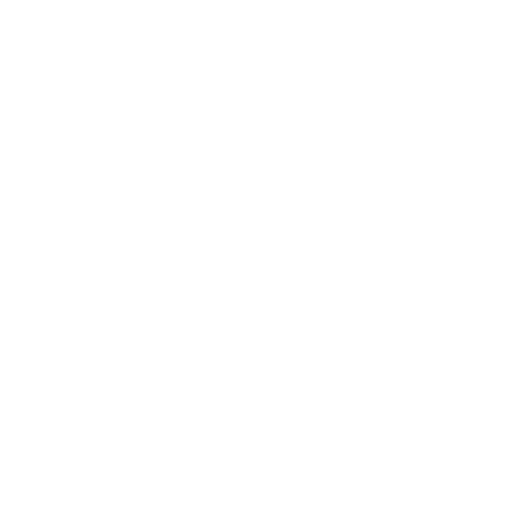
t = 0.00 s
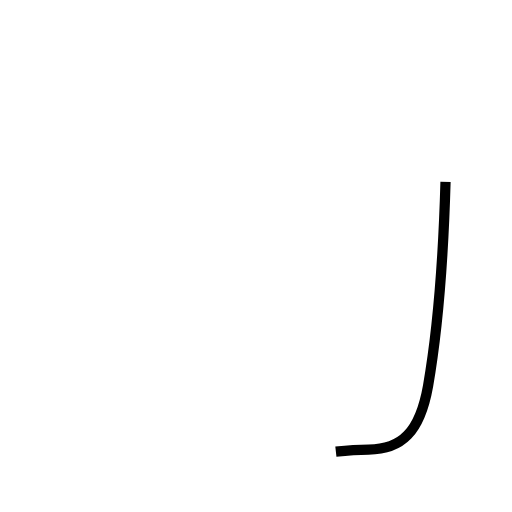
t = 0.98 s
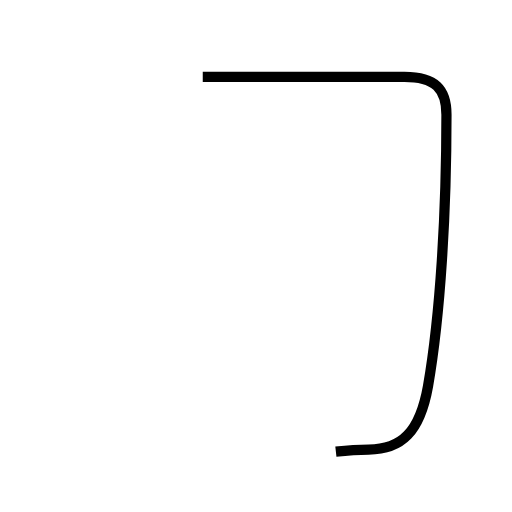
t = 1.96 s
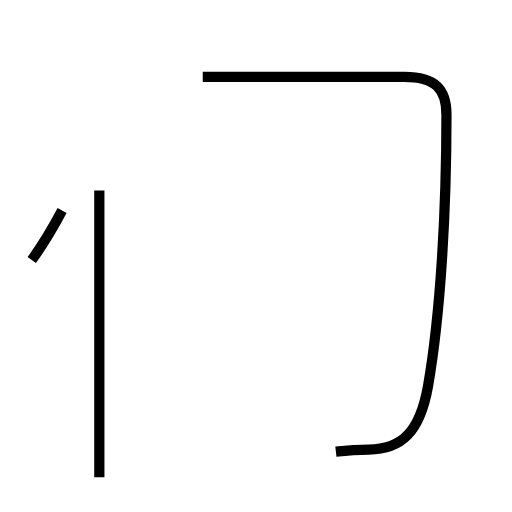
t = 2.97 s
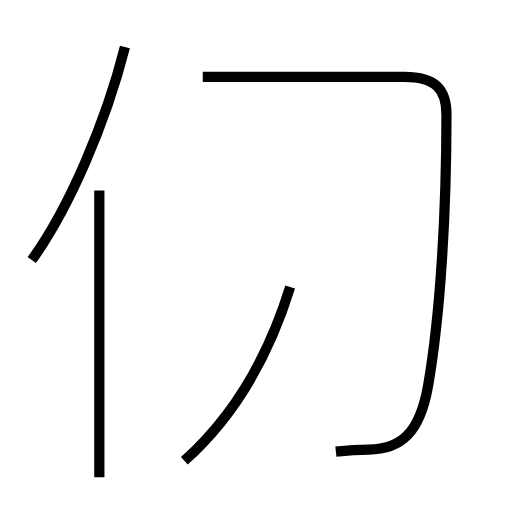
t = 4.09 s
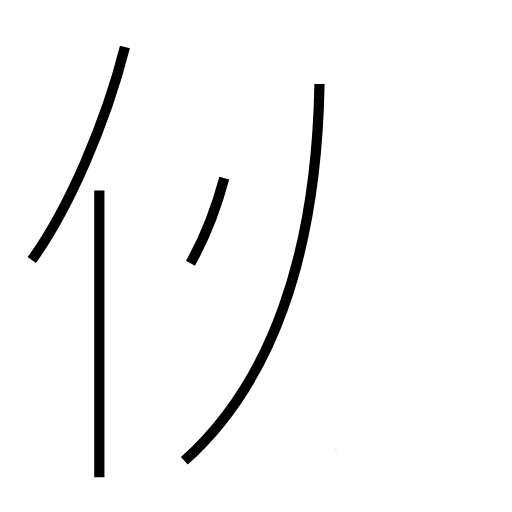
t = 4.96 s

The animated SVG that drew these frames (rendered in a browser with its animation timeline set to each time). Animation: 5 SMIL elements (animate=5); one cycle of 4.96 s.

<?xml version='1.0' encoding='utf-8'?>
<svg viewBox="0.0 -6.0 50.0 50.0" version="1.1" xmlns="http://www.w3.org/2000/svg"><rect x="-1000" y="-1000" width="2000" height="2000" stroke="white" fill="white" /><g style="fill:none;stroke:#000000;stroke-width:1"><path d="M 32.8 0.1 C 33.7 0.0 34.9 -0.1 36.0 -0.1 C 39.2 -0.1 41.0 -1.8 41.8 -6.3 C 43.0 -13.2 43.6 -23.2 43.6 -32.8 C 43.6 -35.3 42.5 -36.5 39.5 -36.5 L 19.8 -36.5 " transform="translate(0.0 38.0)" stroke-dasharray="65.33717283097684" stroke-dashoffset="65.33717283097684"><animate attributeName="stroke-dashoffset" from="65.33717283097684" to="0" dur="1.960115184929305s" begin="0s; anim_end.end" fill="freeze" id="anim0" /></path><path d="M 9.7 2.6 L 9.7 -25.4 " transform="translate(0.0 38.0)" stroke-dasharray="28.0" stroke-dashoffset="28.0"><animate attributeName="stroke-dashoffset" from="28.0" to="0" dur="0.84s" begin="anim0.end" fill="freeze" id="anim1" /></path><path d="M 3.1 -18.6 C 6.7 -23.6 10.3 -31.9 12.2 -39.4 " transform="translate(0.0 38.0)" stroke-dasharray="22.816741191870754" stroke-dashoffset="22.816741191870754"><animate attributeName="stroke-dashoffset" from="22.816741191870754" to="0" dur="0.6845022357561226s" begin="anim1.end" fill="freeze" id="anim2" /></path><path d="M 18.0 1.0 C 26.4 -6.5 30.9 -18.9 31.2 -35.8 " transform="translate(0.0 38.0)" stroke-dasharray="40.221024606776744" stroke-dashoffset="40.221024606776744"><animate attributeName="stroke-dashoffset" from="40.221024606776744" to="0" dur="1.2066307382033024s" begin="anim2.end" fill="freeze" id="anim3" /></path><path d="M 18.6 -18.3 C 19.9 -20.6 21.1 -23.6 21.9 -26.6" transform="translate(0.0 38.0)" stroke-dasharray="8.954334960403056" stroke-dashoffset="8.954334960403056"><animate attributeName="stroke-dashoffset" from="8.954334960403056" to="0" dur="0.2686300488120917s" begin="anim3.end" fill="freeze" id="anim_end" /></path></g></svg>
